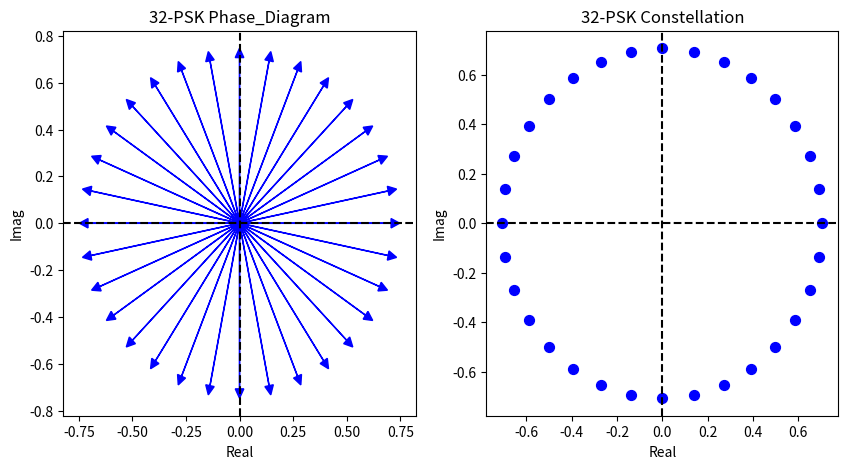

The matplotlib source for this figure:
import matplotlib.pyplot as plt
import numpy as np

class Modem:
    def __init__(self, M, constellation, name):
        self.M = M
        self.constellation = constellation
        self.name = name

class PSKModem(Modem):
    def __init__(self, M):        
        m = np.arange(0,M) #all information symbols m={0,1,...,M-1}
        I = 1/np.sqrt(2)*np.cos(m/M*2*np.pi)
        Q = 1/np.sqrt(2)*np.sin(m/M*2*np.pi)
        constellation = I + 1j*Q #reference constellation        
        Modem.__init__(self, M, constellation, name='32-PSK') #set the modem attributes

def plot_constellation(modem):
    fig, (ax1, ax2) = plt.subplots(1,2, figsize=(10,5))
    
    # Plot de la constelación con vectores
    ax1.axhline(0, color='k', linestyle='--')
    ax1.axvline(0, color='k', linestyle='--')
    ax1.set_xlabel('Real')
    ax1.set_ylabel('Imag')
    ax1.set_title(modem.name + ' Phase_Diagram')

 
    ax1.grid(False)
    
    for point in modem.constellation:
        ax1.arrow(0,0, point.real, point.imag, head_width=0.04, head_length=0.04, fc='b', ec='b')
    
    # Plot de la constelación con puntos
    ax2.scatter(modem.constellation.real, modem.constellation.imag, s=50, color='b')
    ax2.axhline(0, color='k', linestyle='--')
    ax2.axvline(0, color='k', linestyle='--')
    ax2.set_xlabel('Real')
    ax2.set_ylabel('Imag')
    ax2.set_title(modem.name + ' Constellation')
    ax2.grid(False)
    
    plt.show()

def main():
    M = 32
    psk_modem = PSKModem(M)
    plot_constellation(psk_modem)

if __name__ == '__main__':
    main()